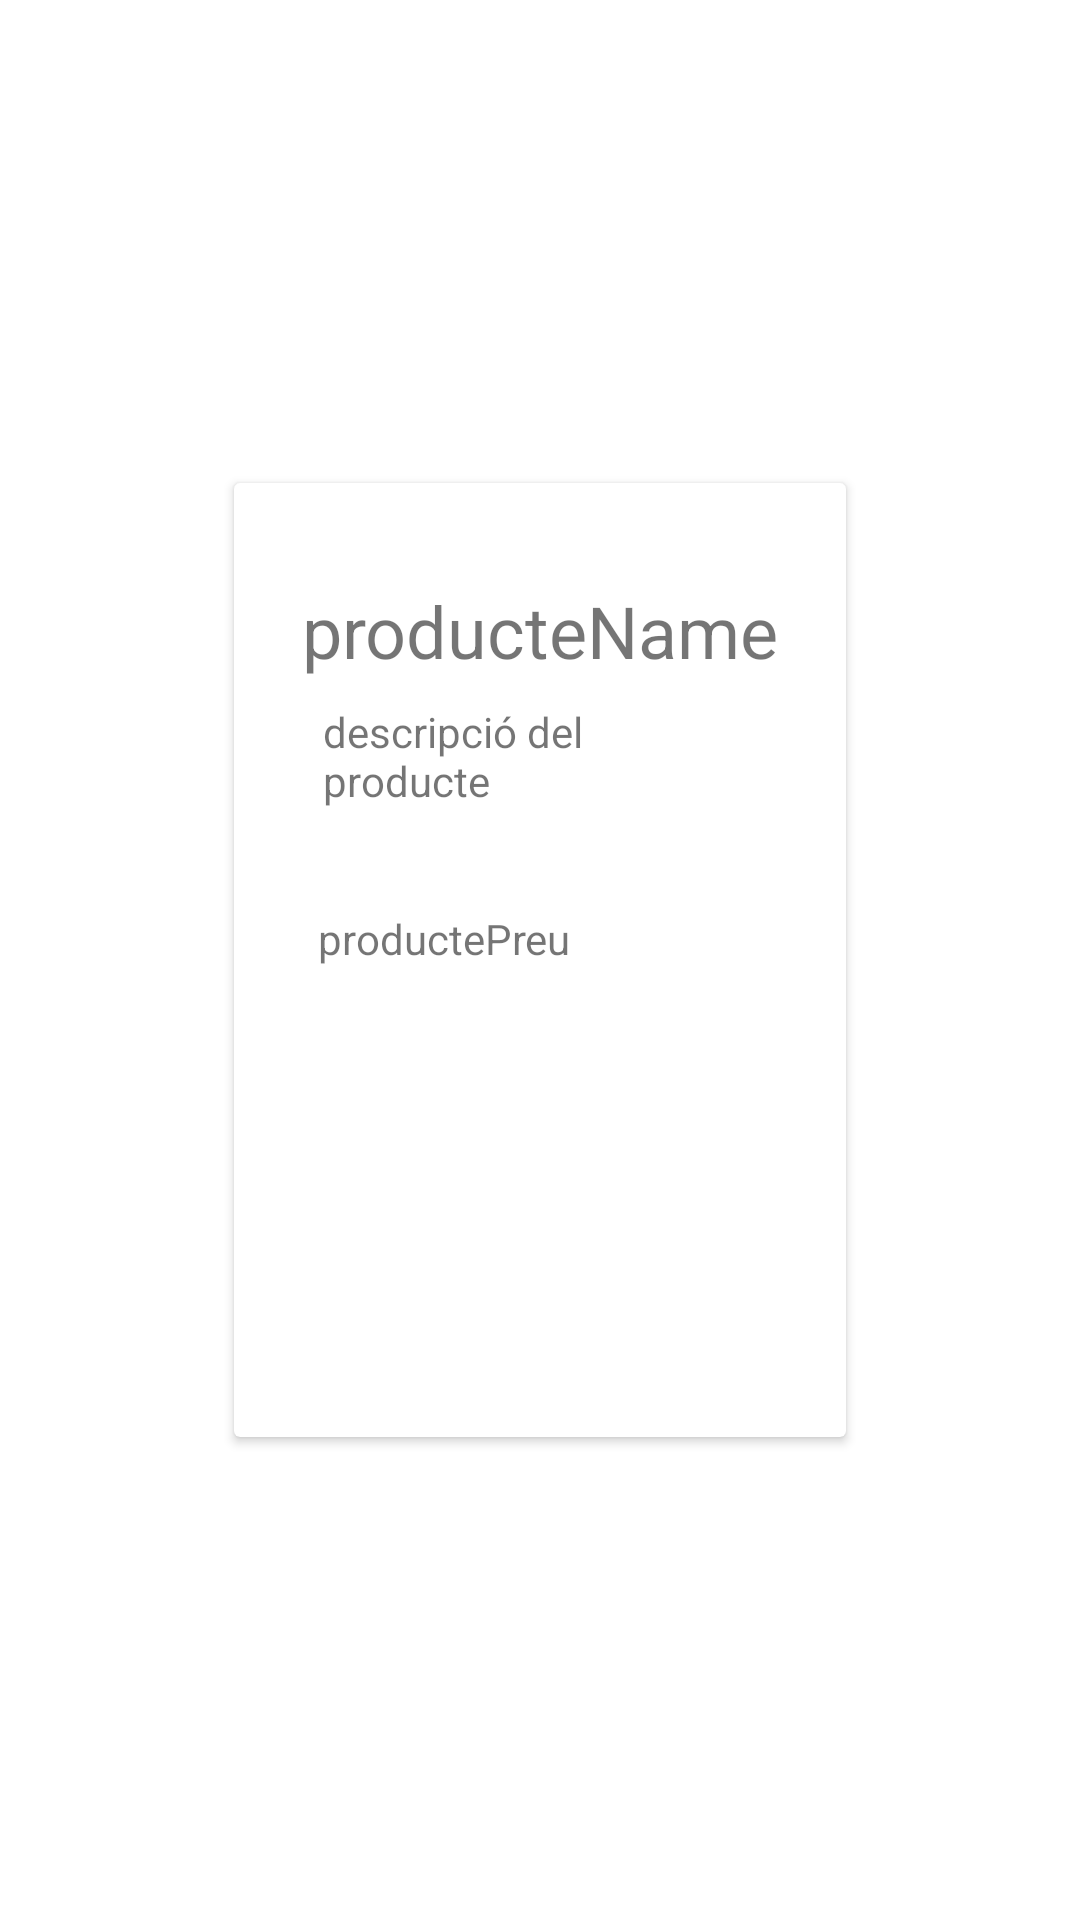

Write the Android layout XML for this screen, with the resource values it uses.
<!-- AndroidManifest.xml: application theme Theme.FrontApp -->
<!-- res/layout/custom_producte_list_layout.xml -->
<?xml version="1.0" encoding="utf-8"?>
<androidx.constraintlayout.widget.ConstraintLayout xmlns:android="http://schemas.android.com/apk/res/android"
    xmlns:app="http://schemas.android.com/apk/res-auto"
    xmlns:tools="http://schemas.android.com/tools"
    android:layout_width="wrap_content"
    android:layout_height="wrap_content">

    <androidx.cardview.widget.CardView
        android:layout_width="204dp"
        android:layout_height="318dp"
        android:layout_marginStart="8dp"
        android:layout_marginTop="8dp"
        android:layout_marginEnd="8dp"
        android:layout_marginBottom="8dp"
        app:layout_constraintBottom_toBottomOf="parent"
        app:layout_constraintEnd_toEndOf="parent"
        app:layout_constraintStart_toStartOf="parent"
        app:layout_constraintTop_toTopOf="parent">

        <androidx.constraintlayout.widget.ConstraintLayout
            android:layout_width="match_parent"
            android:layout_height="match_parent">

            <ImageView
                android:id="@+id/producteImage"
                android:layout_width="0dp"
                android:layout_height="wrap_content"
                android:layout_marginTop="16dp"
                app:layout_constraintEnd_toEndOf="parent"
                app:layout_constraintStart_toStartOf="parent"
                app:layout_constraintTop_toTopOf="parent"
                tools:srcCompat="@tools:sample/avatars" />

            <TextView
                android:id="@+id/producteName"
                android:layout_width="wrap_content"
                android:layout_height="wrap_content"
                android:layout_marginStart="8dp"
                android:layout_marginTop="17dp"
                android:layout_marginEnd="8dp"
                android:text="producteName"
                android:textSize="24sp"
                app:layout_constraintEnd_toEndOf="parent"
                app:layout_constraintStart_toStartOf="parent"
                app:layout_constraintTop_toBottomOf="@+id/producteImage" />

            <TextView
                android:id="@+id/producteDescripcio"
                android:layout_width="145dp"
                android:layout_height="53dp"
                android:layout_marginStart="8dp"
                android:layout_marginTop="8dp"
                android:layout_marginEnd="8dp"
                android:text="descripció del producte"
                android:textSize="14sp"
                app:layout_constraintEnd_toEndOf="parent"
                app:layout_constraintStart_toStartOf="parent"
                app:layout_constraintTop_toBottomOf="@+id/producteName" />

            <TextView
                android:id="@+id/productePreu"
                android:layout_width="147dp"
                android:layout_height="wrap_content"
                android:layout_marginStart="8dp"
                android:layout_marginTop="16dp"
                android:layout_marginEnd="8dp"
                android:text="productePreu"
                app:layout_constraintEnd_toEndOf="parent"
                app:layout_constraintHorizontal_bias="0.487"
                app:layout_constraintStart_toStartOf="parent"
                app:layout_constraintTop_toBottomOf="@+id/producteDescripcio" />
        </androidx.constraintlayout.widget.ConstraintLayout>
    </androidx.cardview.widget.CardView>
</androidx.constraintlayout.widget.ConstraintLayout>
<!-- resources referenced by this layout -->
<resources>
  <style name="Theme.FrontApp" parent="Theme.MaterialComponents.DayNight.DarkActionBar">
          
          <item name="colorPrimary">@color/purple_500</item>
          <item name="colorPrimaryVariant">@color/purple_700</item>
          <item name="colorOnPrimary">@color/white</item>
          
          <item name="colorSecondary">@color/teal_200</item>
          <item name="colorSecondaryVariant">@color/teal_700</item>
          <item name="colorOnSecondary">@color/black</item>
          
          <item name="android:statusBarColor" tools:targetApi="l">?attr/colorPrimaryVariant</item>
          
      </style>
  <!-- not gathered from this repository: default colours our renderer supplied (Android Studio template values) -->
  <color name="purple_500">#FF6200EE</color>
  <color name="purple_700">#FF3700B3</color>
  <color name="teal_200">#FF03DAC5</color>
  <color name="teal_700">#FF018786</color>
  <color name="black">#FF000000</color>
  <color name="white">#FFFFFFFF</color>
</resources>
